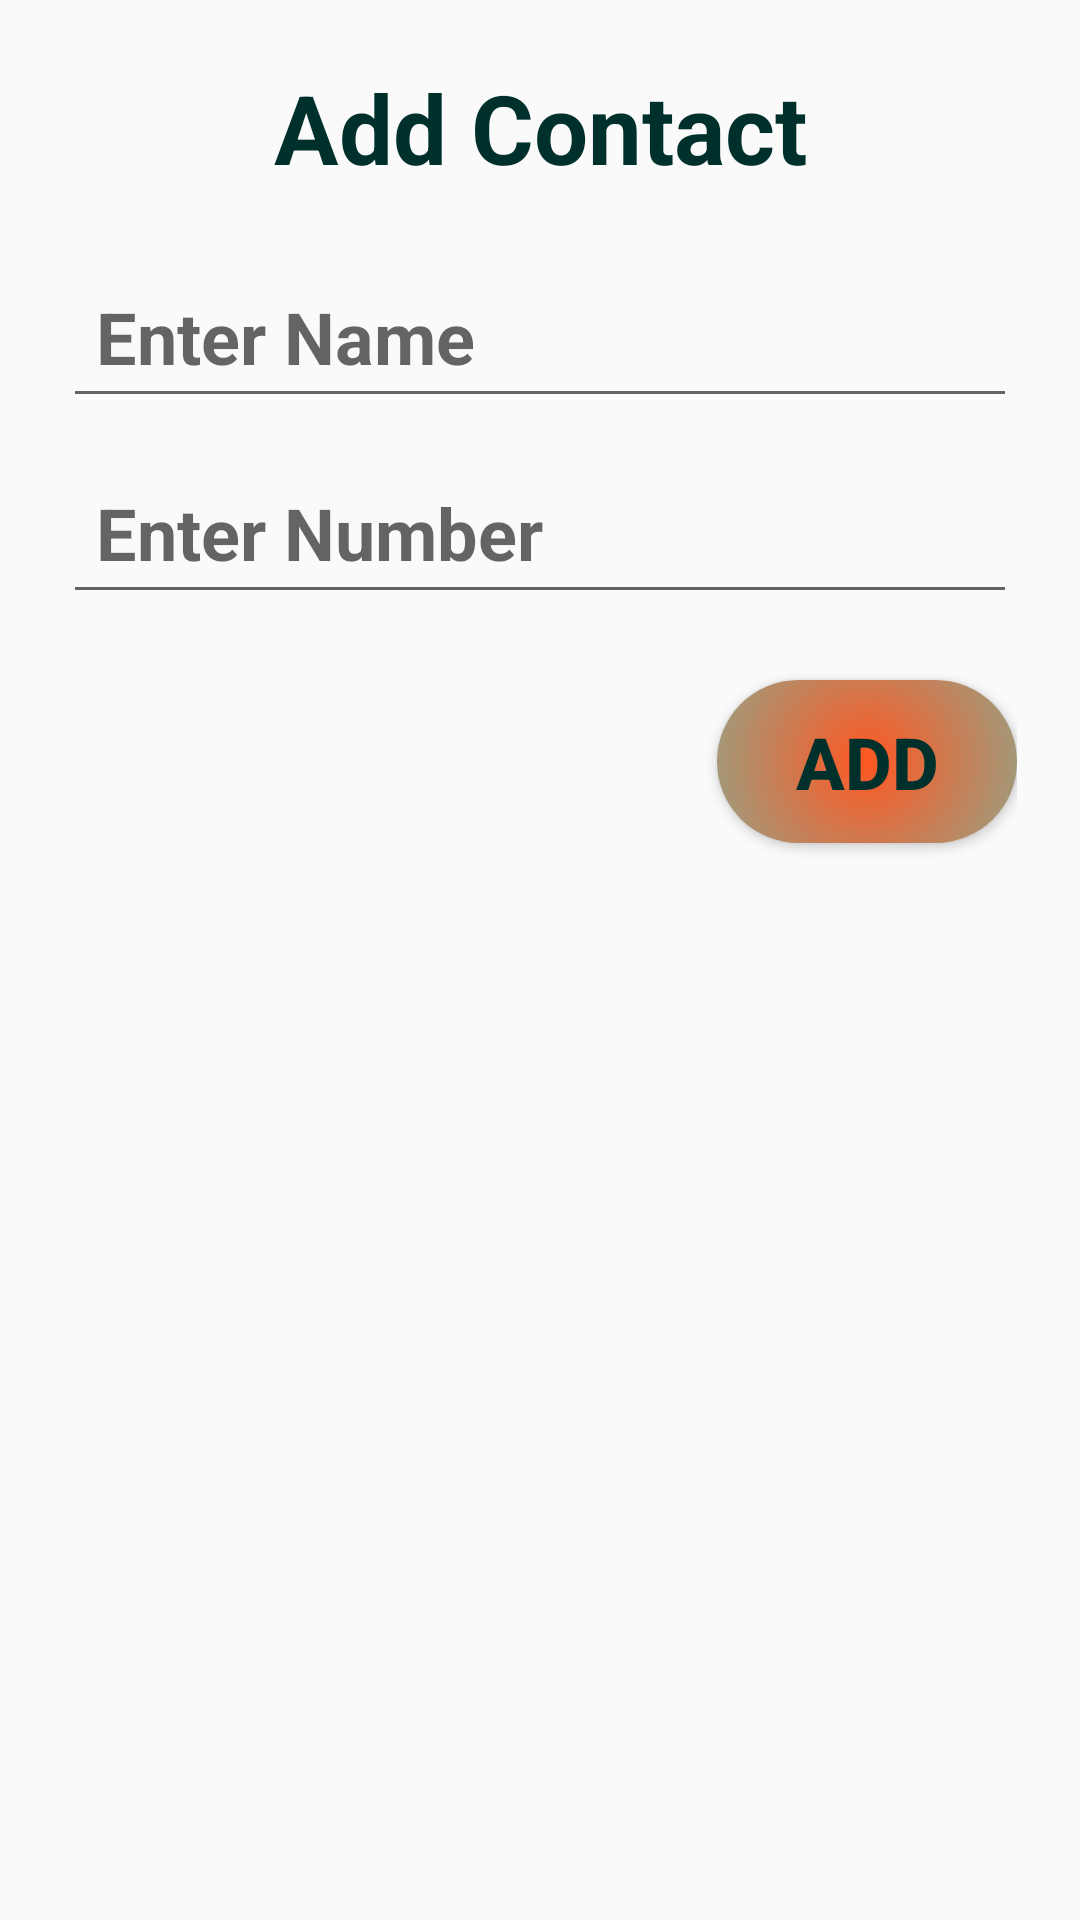

Produce the Android XML layout that renders to this screen, including the resource entries it uses.
<!-- AndroidManifest.xml: application theme NoActionBar -->
<!-- res/layout/add_update_layout.xml -->
<?xml version="1.0" encoding="utf-8"?>
<LinearLayout
    xmlns:android="http://schemas.android.com/apk/res/android"
    android:layout_width="350dp"
    android:layout_height="wrap_content"
    android:paddingLeft="21dp"
    android:paddingRight="21dp"
    android:paddingBottom="21dp"
    android:orientation="vertical">

    <TextView
        android:layout_width="match_parent"
        android:layout_height="wrap_content"
        android:gravity="center"
        android:textSize="32sp"
        android:textStyle="bold"
        android:id="@+id/txtTitle"
        android:layout_margin="21dp"
        android:text="Add Contact"/>


        <EditText
            android:layout_width="match_parent"
            android:layout_height="wrap_content"
            android:hint="Enter Name"
            android:padding="11dp"
            android:id="@+id/edtName"
            android:layout_marginBottom="11dp"
            android:inputType="text"/>

        <EditText
            android:layout_width="match_parent"
            android:layout_height="wrap_content"
            android:hint="Enter Number"
            android:padding="11dp"
            android:id="@+id/edtNumber"
            android:layout_marginBottom="11dp"
            android:inputType="number"/>

        <Button
            android:layout_width="100dp"
            android:layout_height="wrap_content"
            android:text="ADD"
            android:padding="11dp"
            android:id="@+id/btnAction"
            android:layout_marginTop="11dp"
            android:layout_gravity="end"
            android:background="@drawable/custom_button"/>


</LinearLayout>
<!-- resources referenced by this layout -->
<resources>
  <!-- drawable custom_button (drawable) -->
  <?xml version="1.0" encoding="utf-8"?>
  <selector xmlns:android="http://schemas.android.com/apk/res/android">
  
      <item>
          <shape android:shape="rectangle">
          <solid android:color="#84C5D5"/>
          <stroke android:color="#3E80E3"/>
              <corners android:radius="45dp"/>
  
              <gradient
                  android:startColor="#FF5722"
                  android:centerColor="#14FFFF"
                  android:endColor="#FF5722"
                  android:angle="45"
                  android:type="radial"
                  android:gradientRadius="260dp"/>
          </shape>
      </item>
  </selector>
  <style name="NoActionBar" parent="Theme.AppCompat.Light.NoActionBar">
          <item name="android:textSize">24sp</item>
          <item name="android:textStyle">bold</item>
          <item name="android:textColor">#00302B</item>
      </style>
</resources>
